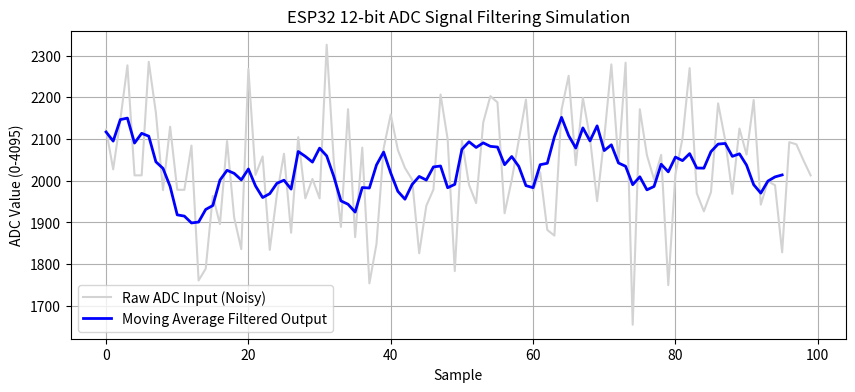

Recreate this plot in Python. (Note: this script raises an exception after producing the figure.)
# Cài đặt paho-mqtt và các thư viện cần thiết trong Colab
!pip install -q paho-mqtt requests pandas matplotlib scikit-learn

import numpy as np
import matplotlib.pyplot as plt

# Sinh tín hiệu điện áp Analog 12-bit ADC (0 - 4095) bị nhiễu
np.random.seed(42)
raw_adc = np.random.normal(2048, 150, 100)

# Bộ lọc trung bình động (Moving Average Filter)
window_size = 5
filtered_adc = np.convolve(raw_adc, np.ones(window_size)/window_size, mode='valid')

plt.figure(figsize=(10, 4))
plt.plot(raw_adc, label='Raw ADC Input (Noisy)', color='lightgray')
plt.plot(filtered_adc, label='Moving Average Filtered Output', color='blue', linewidth=2)
plt.xlabel('Sample')
plt.ylabel('ADC Value (0-4095)')
plt.title('ESP32 12-bit ADC Signal Filtering Simulation')
plt.legend()
plt.grid(True)
plt.show()

import paho.mqtt.client as mqtt
import json, time

BROKER = "broker.hivemq.com"
PORT = 1883
TOPIC = "aero_fullstack4kid/iot/telemetry"

client = mqtt.Client("Colab_IoT_Publisher")
client.connect(BROKER, PORT, 60)

# Gửi 3 gói tin telemetry JSON
for i in range(3):
    payload = {
        "device_id": "ESP32_WOKWI_01",
        "temperature": round(25.0 + i * 1.2, 2),
        "humidity": round(60.0 + i * 0.5, 2)
    }
    client.publish(TOPIC, json.dumps(payload))
    print(f"[+] Published to {TOPIC}: {payload}")
    time.sleep(1)

client.disconnect()

def diff_drive_kinematics(v_L, v_R, L=0.15):
    """Tính vận tốc dài v và vận tốc góc omega từ tốc độ 2 bánh."""
    v = (v_R + v_L) / 2.0
    omega = (v_R - v_L) / L
    return v, omega

# Thử nghiệm: Bánh phải 0.5 m/s, Bánh trái 0.2 m/s
v, w = diff_drive_kinematics(0.2, 0.5)
print(f"[AMR KINEMATICS] Linear Velocity v : {v:.2f} m/s")
print(f"[AMR KINEMATICS] Angular Velocity w: {w:.2f} rad/s")
